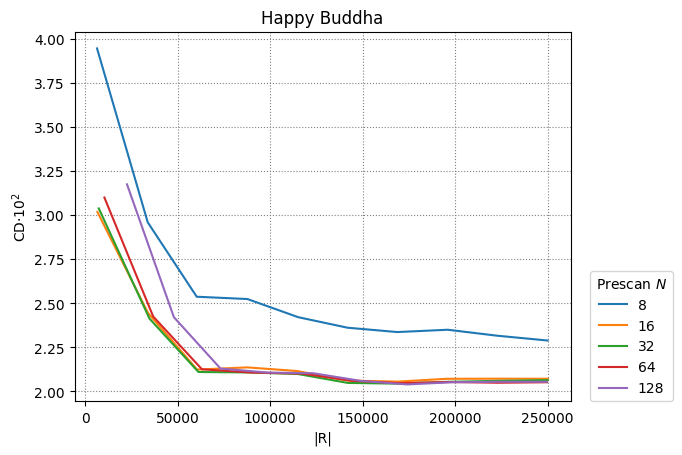

The file beside this chart, header and first rows:
8, 16, 32, 64, 128
5
6456, 33848, 60344, 87736, 115256, 141880, 168760, 196024, 222776, 250040
6640, 34032, 60528, 87664, 114672, 142064, 168944, 195440, 222960, 250224
7392, 34784, 61280, 88416, 114912, 142048, 169184, 195808, 222944, 250080
10432, 36800, 63168, 90048, 117440, 144192, 170176, 196544, 223040, 249664
22656, 48000, 73216, 98432, 123520, 148864, 174080, 199296, 224128, 249728
0.03947, 0.0296, 0.02538, 0.02524, 0.02421, 0.02362, 0.02337, 0.0235, 0.02316, 0.02289
0.03019, 0.02445, 0.02124, 0.02137, 0.02116, 0.02062, 0.02056, 0.02072, 0.02072, 0.02072
0.03039, 0.02413, 0.0211, 0.02108, 0.02099, 0.02048, 0.02044, 0.02055, 0.0206, 0.02064
0.031, 0.02425, 0.02126, 0.02107, 0.02101, 0.0206, 0.02047, 0.02054, 0.02049, 0.02052
0.03175, 0.02421, 0.0213, 0.02107, 0.02103, 0.0206, 0.0204, 0.02052, 0.02055, 0.02055
